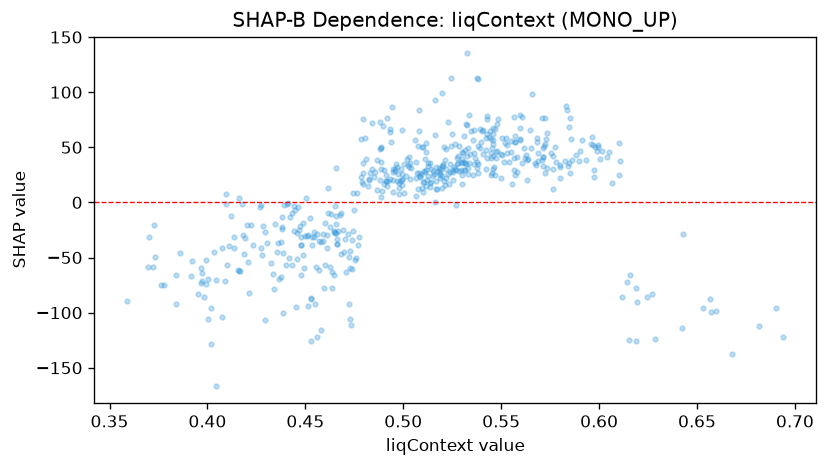

Data behind this chart, as committed beside it:
feature_value, shap_value
0.5068, 26.51
0.4822, 14.59
0.4608, -41.67
0.6188, -77.65
0.4458, -27.6
0.4992, 65.8
0.573, 57.62
0.5076, 50.76
0.5734, 30.84
0.438, -13.59
0.4752, -52.66
0.5086, 24.38
0.4946, 20.52
0.5018, 39.17
0.5456, 67.75
0.5532, 52.35
0.3922, -53.42
0.4478, -38.72
0.5268, 29.59
0.5128, 24.16
0.4996, 15.74
0.5716, 41.24
0.5836, 83.48
0.384, -65.75
0.4004, -69.04
0.546, 53.06
0.5572, 54.73
0.5458, 42.51
0.5996, 51.91
0.5446, 45.09
0.492, 19.02
0.4884, 49.95
0.5324, 41.93
0.4158, -61.59
0.5452, 49.46
0.3974, -63.86
0.5136, 13.57
0.5034, 21.65
0.5498, 44.03
0.5002, 34.45
0.5324, 70.25
0.58, 31.78
0.4076, -40.99
0.519, 24.92
0.372, -58.83
0.4706, -63.27
0.53, 36.02
0.4268, -3.904
0.4792, 16.9
0.596, 53.31
0.4164, -61.88
0.5774, 50.13
0.5478, 70.67
0.4292, -26.87
0.5038, 31.6
0.4036, -44.7
0.49, 16.46
0.5316, 29.29
0.542, 47.87
0.536, 34.96
... 459 more rows
